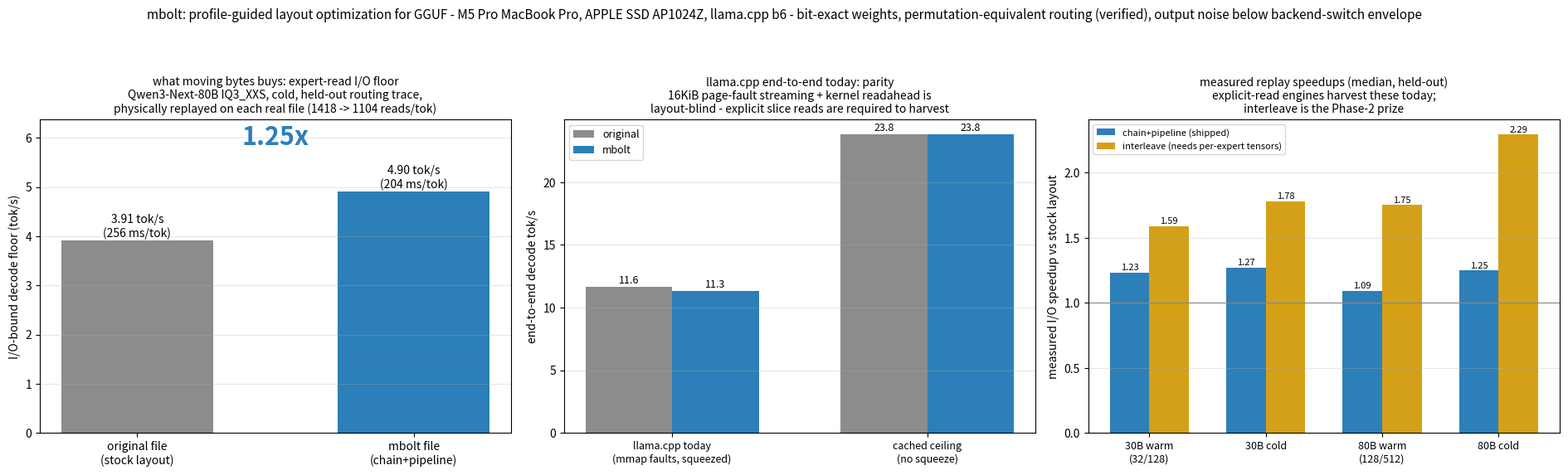

Python code for this plot: (Note: this script raises an exception after producing the figure.)
"""The launch artifact: same machine, same model, same engine -
what moving bytes does and where today's engine loses it.

Panel 1: I/O-bound decode floor, physically measured on the two real files
         (original vs mbolt-rewritten), cold, held-out trace replay.
Panel 2: llama.cpp end-to-end today (mmap fault streaming, CPU mode, 24GB
         mlocked squeeze) - parity, plus the cached compute ceiling.
Panel 3: measured replay speedups across regimes on both models (what an
         explicit-read streaming engine can harvest).
"""

import json

import matplotlib

matplotlib.use("Agg")
import matplotlib.pyplot as plt
import numpy as np

RES = "/Users/dor/Documents/code/GPUopt/results"

fig, axes = plt.subplots(1, 3, figsize=(19, 5.8))

# ---- Panel 1: physical before/after on Qwen3-Next-80B ----
ax = axes[0]
labels = ["original file\n(stock layout)", "mbolt file\n(chain+pipeline)"]
ms = [255.65, 204.05]  # measured cold replay on the two physical files
toks = [1000 / m for m in ms]
bars = ax.bar(labels, toks, color=["#8c8c8c", "#2c7fb8"], width=0.55)
for b, tk, m in zip(bars, toks, ms):
    ax.text(b.get_x() + b.get_width() / 2, tk + 0.08, f"{tk:.2f} tok/s\n({m:.0f} ms/tok)",
            ha="center", fontsize=10)
ax.text(0.5, 0.92, "1.25x", transform=ax.transAxes, ha="center",
        fontsize=22, fontweight="bold", color="#2c7fb8")
ax.set_ylabel("I/O-bound decode floor (tok/s)")
ax.set_title("what moving bytes buys: expert-read I/O floor\n"
             "Qwen3-Next-80B IQ3_XXS, cold, held-out routing trace,\n"
             "physically replayed on each real file (1418 -> 1104 reads/tok)", fontsize=10)
ax.set_ylim(0, max(toks) * 1.3)
ax.grid(axis="y", alpha=0.3)

# ---- Panel 2: llama.cpp end-to-end today ----
ax = axes[1]
groups = ["llama.cpp today\n(mmap faults, squeezed)", "cached ceiling\n(no squeeze)"]
orig_vals = [np.median([12.2, 11.1]), 23.8]
mb_vals = [np.median([11.2, 11.4]), 23.8]
x = np.arange(len(groups))
w = 0.34
ax.bar(x - w / 2, orig_vals, w, label="original", color="#8c8c8c")
ax.bar(x + w / 2, mb_vals, w, label="mbolt", color="#2c7fb8")
for xi, v in zip(x - w / 2, orig_vals):
    ax.text(xi, v + 0.3, f"{v:.1f}", ha="center", fontsize=9)
for xi, v in zip(x + w / 2, mb_vals):
    ax.text(xi, v + 0.3, f"{v:.1f}", ha="center", fontsize=9)
ax.set_xticks(x, groups, fontsize=9)
ax.set_ylabel("end-to-end decode tok/s")
ax.set_title("llama.cpp end-to-end today: parity\n"
             "16KiB page-fault streaming + kernel readahead is\n"
             "layout-blind - explicit slice reads are required to harvest", fontsize=10)
ax.legend(fontsize=9)
ax.grid(axis="y", alpha=0.3)

# ---- Panel 3: replay speedups across regimes/models ----
ax = axes[2]
regimes = ["30B warm\n(32/128)", "30B cold", "80B warm\n(128/512)", "80B cold"]
chainpipe = [1.231, 1.270, 1.089, 1.247]
interleave = [1.589, 1.780, 1.750, 2.292]
x = np.arange(len(regimes))
ax.bar(x - w / 2, chainpipe, w, label="chain+pipeline (shipped)", color="#2c7fb8")
ax.bar(x + w / 2, interleave, w, label="interleave (needs per-expert tensors)", color="#d4a017")
for xi, v in zip(x - w / 2, chainpipe):
    ax.text(xi, v + 0.02, f"{v:.2f}", ha="center", fontsize=8)
for xi, v in zip(x + w / 2, interleave):
    ax.text(xi, v + 0.02, f"{v:.2f}", ha="center", fontsize=8)
ax.axhline(1.0, color="#888", lw=0.8)
ax.set_xticks(x, regimes, fontsize=9)
ax.set_ylabel("measured I/O speedup vs stock layout")
ax.set_title("measured replay speedups (median, held-out)\n"
             "explicit-read engines harvest these today;\n"
             "interleave is the Phase-2 prize", fontsize=10)
ax.legend(fontsize=8)
ax.grid(axis="y", alpha=0.3)

fig.suptitle(
    "mbolt: profile-guided layout optimization for GGUF - M5 Pro MacBook Pro, APPLE SSD AP1024Z, llama.cpp b6"
    " - bit-exact weights, permutation-equivalent routing (verified), output noise below backend-switch envelope",
    fontsize=11,
)
fig.tight_layout(rect=[0, 0, 1, 0.92])
fig.savefig(f"{RES}/launch_chart.png", dpi=150)
print("wrote", f"{RES}/launch_chart.png")
